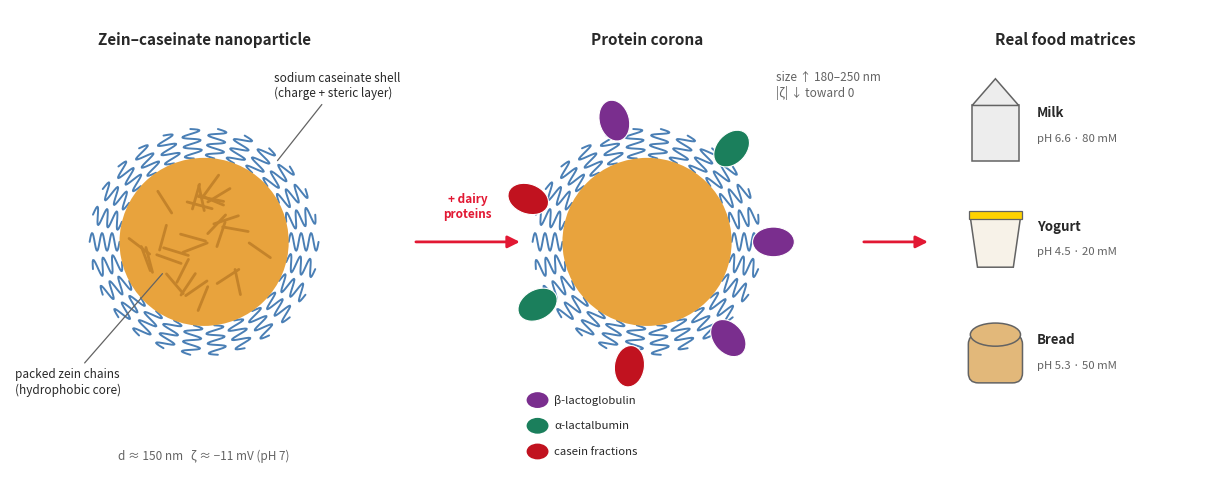

This figure's Python source: (Note: this script raises an exception after producing the figure.)
import numpy as np, matplotlib
matplotlib.use('Agg')
import matplotlib.pyplot as plt
from matplotlib.patches import Circle, FancyArrowPatch, FancyBboxPatch, Ellipse, Polygon, Rectangle

RED="#E21833"; GOLD="#FFD200"; DARK="#282828"; GREY="#636363"; ZEIN="#E8A33D"; CAS="#4A7FB5"
fig, ax = plt.subplots(figsize=(12,4.9), dpi=300)
ax.set_xlim(0,12); ax.set_ylim(0,4.9); ax.axis('off')

def caseinate_shell(cx, cy, r, n=26, amp=0.09, color=CAS, lw=1.4):
    for i in range(n):
        th = 2*np.pi*i/n
        t = np.linspace(0,1,40)
        rr = r + 0.30*t
        wob = amp*np.sin(6*np.pi*t)
        x = cx + rr*np.cos(th) - wob*np.sin(th)
        y = cy + rr*np.sin(th) + wob*np.cos(th)
        ax.plot(x, y, color=color, lw=lw, solid_capstyle='round', zorder=2)

# ---------------- Panel 1: the particle ----------------
cx, cy, r = 1.95, 2.55, 0.85
caseinate_shell(cx, cy, r)
ax.add_patch(Circle((cx,cy), r, facecolor=ZEIN, edgecolor='none', zorder=3))
np.random.seed(3)
for _ in range(28):  # hint of packed zein chains in the core
    a=np.random.rand()*2*np.pi; d=np.random.rand()**0.5*(r-0.16)
    x0,y0=cx+d*np.cos(a), cy+d*np.sin(a); ang=np.random.rand()*2*np.pi
    ax.plot([x0-0.13*np.cos(ang), x0+0.13*np.cos(ang)],[y0-0.13*np.sin(ang), y0+0.13*np.sin(ang)],
            color='#C4832A', lw=2.0, solid_capstyle='round', zorder=4)
ax.text(cx, 4.55, "Zein–caseinate nanoparticle", ha='center', fontsize=11, fontweight='bold', color=DARK)
ax.annotate("packed zein chains\n(hydrophobic core)", xy=(cx-0.40,cy-0.30), xytext=(0.05,1.02),
            fontsize=8.5, color=DARK, ha='left',
            arrowprops=dict(arrowstyle='-', color=GREY, lw=0.9))
ax.annotate("sodium caseinate shell\n(charge + steric layer)", xy=(cx+0.72,cy+0.80), xytext=(2.65,4.02),
            fontsize=8.5, color=DARK, ha='left',
            arrowprops=dict(arrowstyle='-', color=GREY, lw=0.9))
ax.text(cx, 0.35, "d ≈ 150 nm   ζ ≈ −11 mV (pH 7)", ha='center', fontsize=8.5, color=GREY)

# ---------------- arrow 1 ----------------
ax.add_patch(FancyArrowPatch((4.05,2.55),(5.15,2.55), arrowstyle='-|>', mutation_scale=18, lw=2.0, color=RED))
ax.text(4.6, 2.80, "+ dairy\nproteins", ha='center', fontsize=8.5, color=RED, fontweight='bold')

# ---------------- Panel 2: corona ----------------
cx2 = 6.4
caseinate_shell(cx2, cy, r)
ax.add_patch(Circle((cx2,cy), r, facecolor=ZEIN, edgecolor='none', zorder=3))
corona = [(0,'#7A2E8E'),(48,'#1B7F5C'),(105,'#7A2E8E'),(160,'#C1121F'),(210,'#1B7F5C'),(262,'#C1121F'),(310,'#7A2E8E')]
for ang,c in corona:
    th=np.radians(ang); rr=r+0.42
    ax.add_patch(Ellipse((cx2+rr*np.cos(th), cy+rr*np.sin(th)), 0.42, 0.30,
                         angle=ang, facecolor=c, edgecolor='white', lw=0.8, zorder=5))
ax.text(cx2, 4.55, "Protein corona", ha='center', fontsize=11, fontweight='bold', color=DARK)
for i,(lab,c) in enumerate([("β-lactoglobulin",'#7A2E8E'),("α-lactalbumin",'#1B7F5C'),("casein fractions",'#C1121F')]):
    y=0.95-0.26*i
    ax.add_patch(Ellipse((5.30,y), 0.22, 0.16, facecolor=c, edgecolor='none'))
    ax.text(5.47, y, lab, va='center', fontsize=8.2, color=DARK)
ax.text(7.70, 4.02, "size ↑ 180–250 nm\n|ζ| ↓ toward 0", fontsize=8.5, color=GREY, ha='left')

# ---------------- arrow 2 ----------------
ax.add_patch(FancyArrowPatch((8.55,2.55),(9.25,2.55), arrowstyle='-|>', mutation_scale=18, lw=2.0, color=RED))

# ---------------- Panel 3: food matrices ----------------
ax.text(10.6, 4.55, "Real food matrices", ha='center', fontsize=11, fontweight='bold', color=DARK)
def milk(x,y,s=1.0):
    ax.add_patch(Rectangle((x-0.26*s,y-0.42*s), 0.52*s, 0.62*s, facecolor='#EDEDED', edgecolor=GREY, lw=1.1))
    ax.add_patch(Polygon([[x-0.26*s,y+0.20*s],[x+0.26*s,y+0.20*s],[x,y+0.50*s]], facecolor='#EDEDED', edgecolor=GREY, lw=1.1))
def yogurt(x,y,s=1.0):
    ax.add_patch(Polygon([[x-0.28*s,y+0.22*s],[x+0.28*s,y+0.22*s],[x+0.20*s,y-0.34*s],[x-0.20*s,y-0.34*s]],
                         facecolor='#F7F2E8', edgecolor=GREY, lw=1.1))
    ax.add_patch(Rectangle((x-0.30*s,y+0.20*s), 0.60*s, 0.09*s, facecolor=GOLD, edgecolor=GREY, lw=0.9))
def bread(x,y,s=1.0):
    ax.add_patch(FancyBboxPatch((x-0.28*s,y-0.34*s), 0.56*s, 0.50*s, boxstyle="round,pad=0.02,rounding_size=0.10",
                                facecolor='#E2B87A', edgecolor=GREY, lw=1.1))
    ax.add_patch(Ellipse((x,y+0.18*s), 0.56*s, 0.26*s, facecolor='#E2B87A', edgecolor=GREY, lw=1.1))
items=[("Milk","pH 6.6 · 80 mM", milk),("Yogurt","pH 4.5 · 20 mM", yogurt),("Bread","pH 5.3 · 50 mM", bread)]
for i,(name,cond,fn) in enumerate(items):
    y = 3.75-1.15*i
    fn(9.90, y, 0.90)
    ax.text(10.32, y+0.11, name, fontsize=9.5, color=DARK, fontweight='bold', va='center')
    ax.text(10.32, y-0.15, cond, fontsize=8.2, color=GREY, va='center')

plt.tight_layout(pad=0.2)
out="/sessions/wizardly-funny-sagan/mnt/dairy_protein_USDA/report_summary/ACS2026/figures/np_schematic_slide3.png"
plt.savefig(out, transparent=True, bbox_inches='tight')
print("saved", out)
